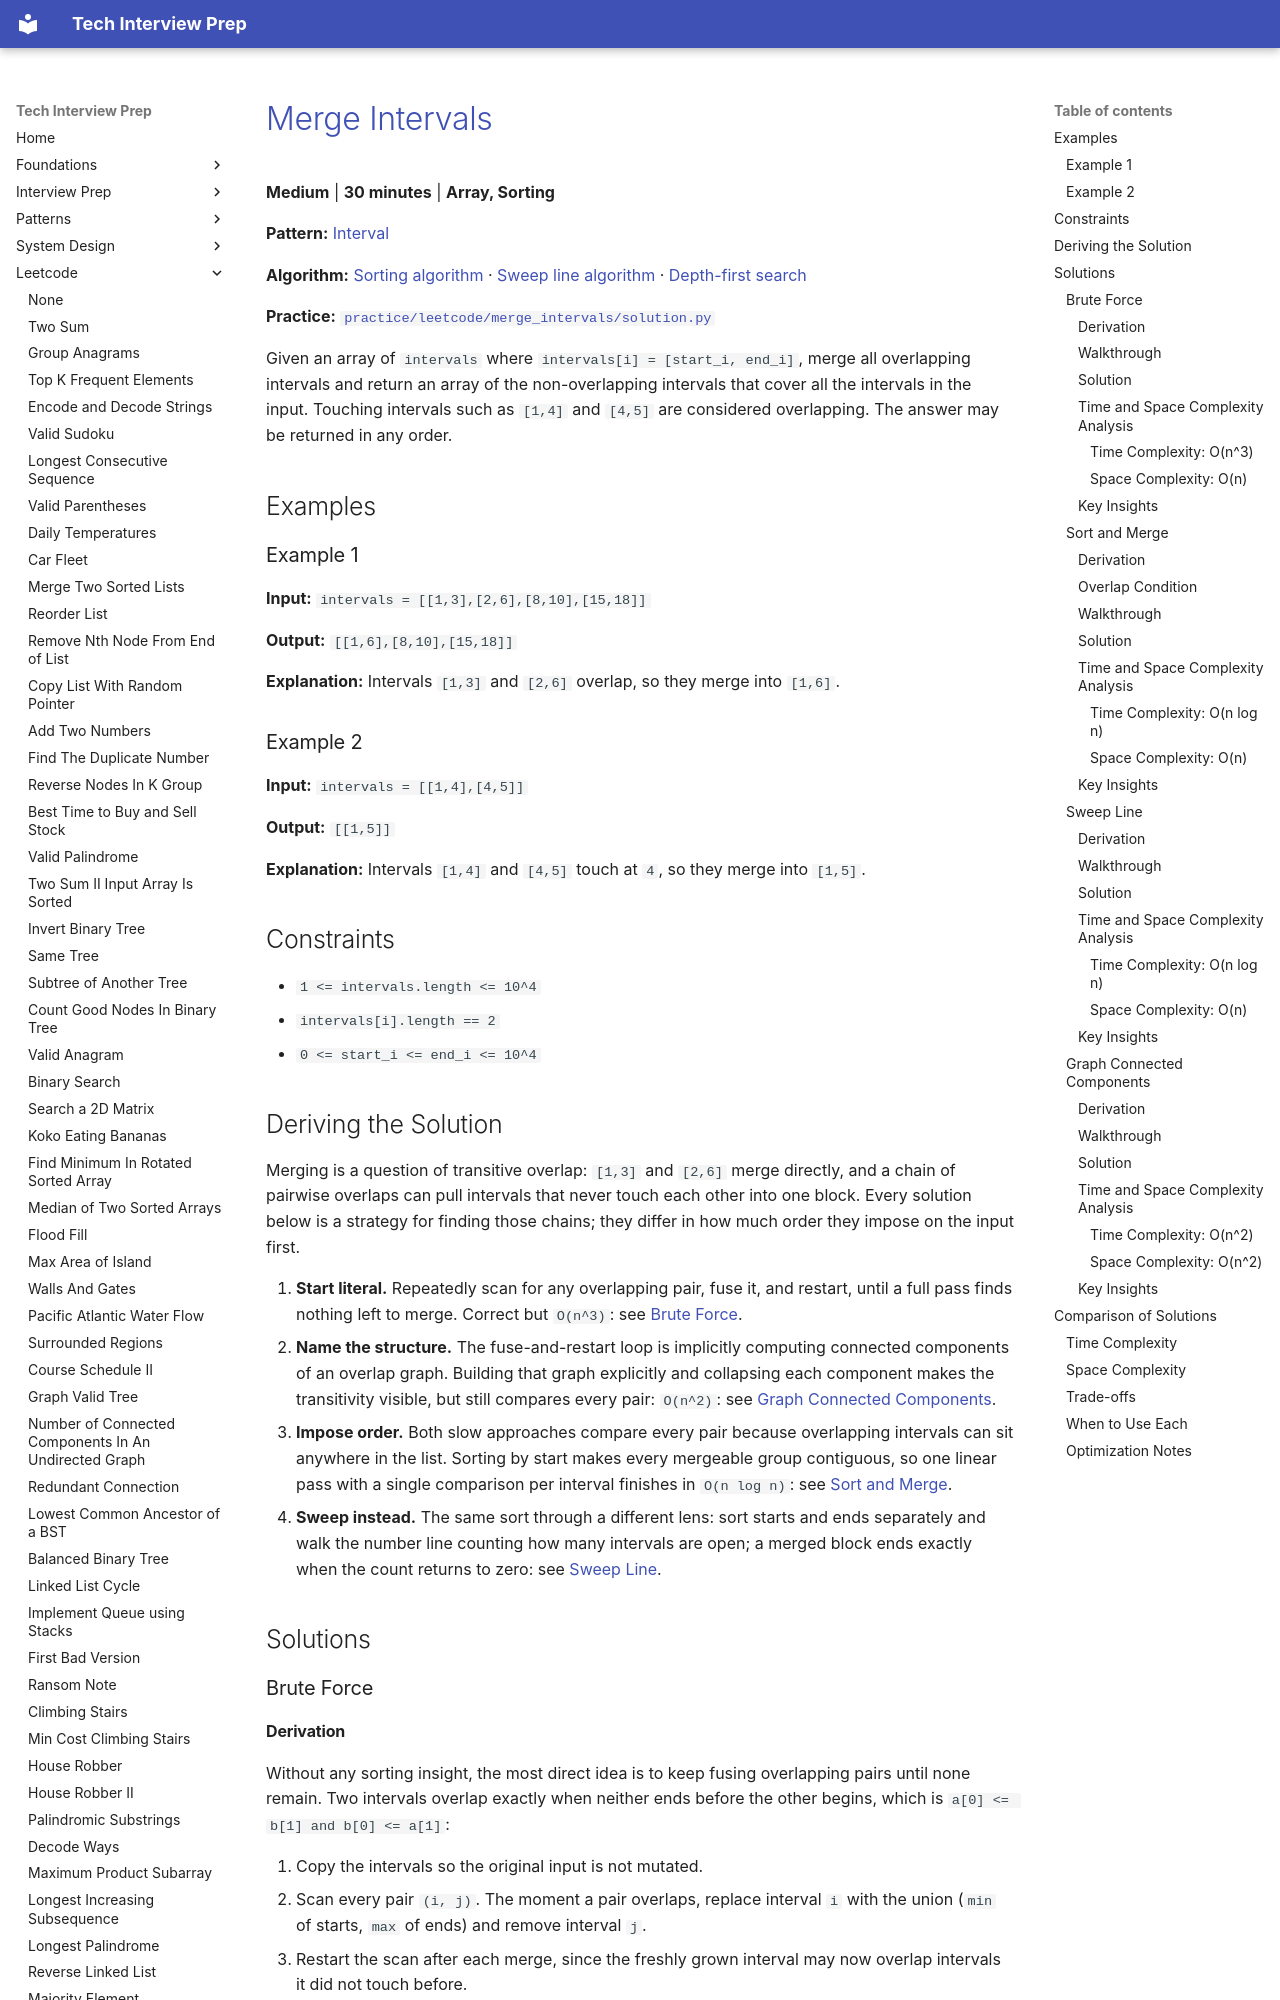

repository: ThoDHa/tech-interview-prep · page: leetcode/merge_intervals/index.html · generator: mkdocs

# [Merge Intervals](https://leetcode.com/problems/merge-intervals/)

**Medium** | **30 minutes** | **Array, Sorting**

**Pattern:** [Interval](../patterns/interval/intuition.md)

**Algorithm:** [Sorting algorithm](https://en.wikipedia.org/wiki/Sorting_algorithm) · [Sweep line algorithm](https://en.wikipedia.org/wiki/Sweep_line_algorithm) · [Depth-first search](https://en.wikipedia.org/wiki/Depth-first_search)

**Practice:** [`practice/leetcode/merge_intervals/solution.py`](../../practice/leetcode/merge_intervals/solution.py)

Given an array of `intervals` where `intervals[i] = [start_i, end_i]`, merge all overlapping intervals and return an array of the non-overlapping intervals that cover all the intervals in the input. Touching intervals such as `[1,4]` and `[4,5]` are considered overlapping. The answer may be returned in any order.

## Examples

### Example 1

**Input:** `intervals = [[1,3],[2,6],[8,10],[15,18]]`

**Output:** `[[1,6],[8,10],[15,18]]`

**Explanation:** Intervals `[1,3]` and `[2,6]` overlap, so they merge into `[1,6]`.

### Example 2

**Input:** `intervals = [[1,4],[4,5]]`

**Output:** `[[1,5]]`

**Explanation:** Intervals `[1,4]` and `[4,5]` touch at `4`, so they merge into `[1,5]`.

## Constraints

- `1 <= intervals.length <= 10^4`
- `intervals[i].length == 2`
- `0 <= start_i <= end_i <= 10^4`

## Deriving the Solution

Merging is a question of transitive overlap: `[1,3]` and `[2,6]` merge directly, and a chain of pairwise overlaps can pull intervals that never touch each other into one block. Every solution below is a strategy for finding those chains; they differ in how much order they impose on the input first.

1. **Start literal.** Repeatedly scan for any overlapping pair, fuse it, and
   restart, until a full pass finds nothing left to merge. Correct but `O(n^3)`: see [Brute Force](#brute-force).
2. **Name the structure.** The fuse-and-restart loop is implicitly computing
   connected components of an overlap graph. Building that graph explicitly and collapsing each component makes the transitivity visible, but still compares every pair: `O(n^2)`: see [Graph Connected Components](#graph-connected-components).
3. **Impose order.** Both slow approaches compare every pair because overlapping
   intervals can sit anywhere in the list. Sorting by start makes every mergeable group contiguous, so one linear pass with a single comparison per interval finishes in `O(n log n)`: see [Sort and Merge](#sort-and-merge).
4. **Sweep instead.** The same sort through a different lens: sort starts and
   ends separately and walk the number line counting how many intervals are open; a merged block ends exactly when the count returns to zero: see [Sweep Line](#sweep-line).

## Solutions

### Brute Force
